The GitHub repository Kavya1245/RecycleVision contains a labelled image folder "processed" with 6 categories: cardboard, glass, metal, paper, plastic, trash. Examples follow, each with its label.

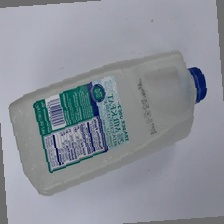
Label: plastic

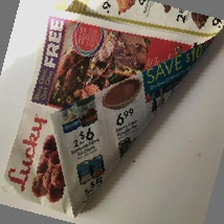
Label: paper

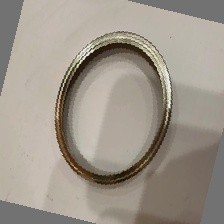
Label: metal

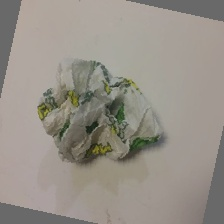
Label: trash

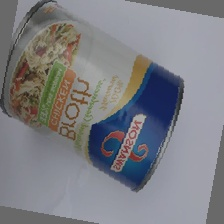
Label: metal

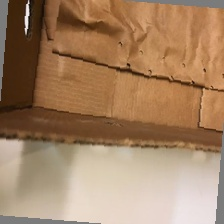
Label: cardboard
